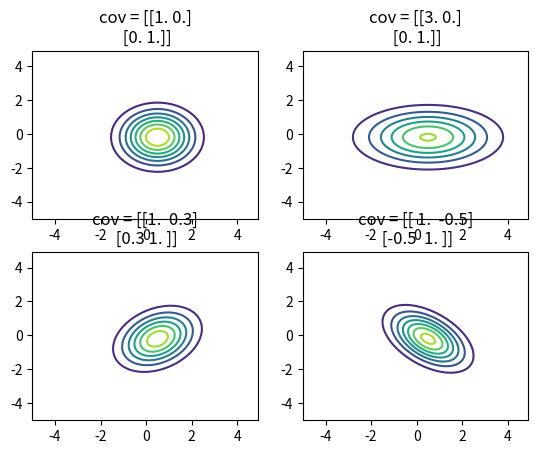

Recreate this plot in Python.
import numpy as np
import matplotlib.pyplot as plt


def multivariate_normal(x, mu, cov):
    det = np.linalg.det(cov)
    inv = np.linalg.inv(cov)
    D = len(x)
    z = 1 / np.sqrt((2 * np.pi) ** D * det)
    y = z * np.exp((x - mu).T @ inv @ (x - mu) / -2.0)
    return y


mu = np.array([0.5, -0.2])
cov = np.array(
    [[2.0, 0.3],
     [0.3, 0.5]]
)

xs = ys = np.arange(-5, 5, 0.1)
X, Y = np.meshgrid(xs, ys)
Z = np.zeros_like(X)

for i in range(X.shape[0]):
    for j in range(X.shape[1]):
        x = np.array([X[i, j], Y[i, j]])
        Z[i, j] = multivariate_normal(x, mu, cov)

fig = plt.figure()
ax1 = fig.add_subplot(1, 2, 1, projection="3d")
ax1.set_xlabel("x")
ax1.set_ylabel("y")
ax1.set_zlabel("z")
ax1.plot_surface(X, Y, Z, cmap="viridis")

ax2 = fig.add_subplot(1, 2, 2)
ax2.set_xlabel("x")
ax2.set_ylabel("y")
ax2.contour(X, Y, Z)
plt.savefig("./norm_3d.png")

plt.clf()

covs = [
    np.array(
        [[1.0, 0.0],
         [0.0, 1.0]]
    ),
    np.array(
        [[3.0, 0.0],
         [0.0, 1.0]]
    ),
    np.array(
        [[1.0, 0.3],
         [0.3, 1.0]]
    ),
    np.array(
        [[1.0, -0.5],
         [-0.5, 1.0]]
    )
]

for n in range(4):
    for i in range(X.shape[0]):
        for j in range(X.shape[1]):
            x = np.array([X[i, j], Y[i, j]])
            Z[i, j] = multivariate_normal(x, mu, covs[n])

    ax = fig.add_subplot(2, 2, (n + 1))
    ax.set_title(f"cov = {covs[n]}")
    ax.contour(X, Y, Z)

plt.subplots_adjust()
plt.savefig("./contours.png")
